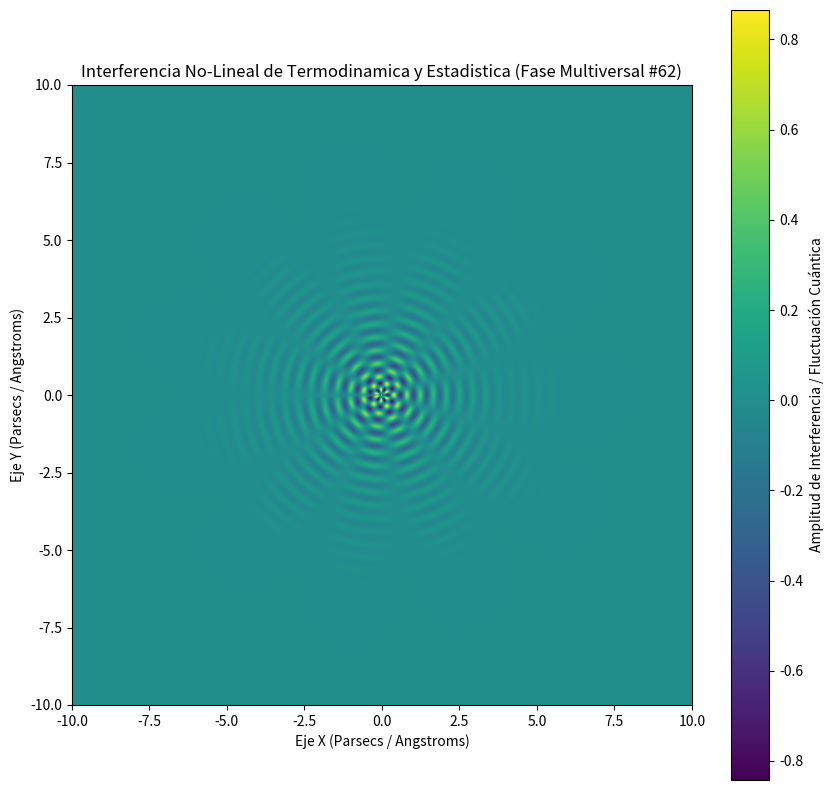

This figure's Python source:
%matplotlib inline
# Simulación Multiversal: Termodinamica y Estadistica - Variante 62
import numpy as np
import matplotlib.pyplot as plt

# Parámetros Físicos No-Lineales
omega_1 = 14.794
omega_2 = 5.449
lambda_decay = 0.761
phase_shift = 2.104

x = np.linspace(-10, 10, 800)
y = np.linspace(-10, 10, 800)
X, Y = np.meshgrid(x, y)

# Dinámica de Fluidos / Campos Tensor-Escalares (Fase Multiversal)
R = np.sqrt(X**2 + Y**2) + 1e-5
Z = (np.sin(omega_1 * R + phase_shift) * np.cos(omega_2 * np.arctan2(Y, X))) * np.exp(-lambda_decay * R)

plt.figure(figsize=(10, 10))
plt.imshow(Z, cmap='viridis', extent=[-10, 10, -10, 10], origin='lower')
plt.colorbar(label='Amplitud de Interferencia / Fluctuación Cuántica')
plt.title(r'Interferencia No-Lineal de Termodinamica y Estadistica (Fase Multiversal #62)')
plt.xlabel('Eje X (Parsecs / Angstroms)')
plt.ylabel('Eje Y (Parsecs / Angstroms)')
plt.show()
